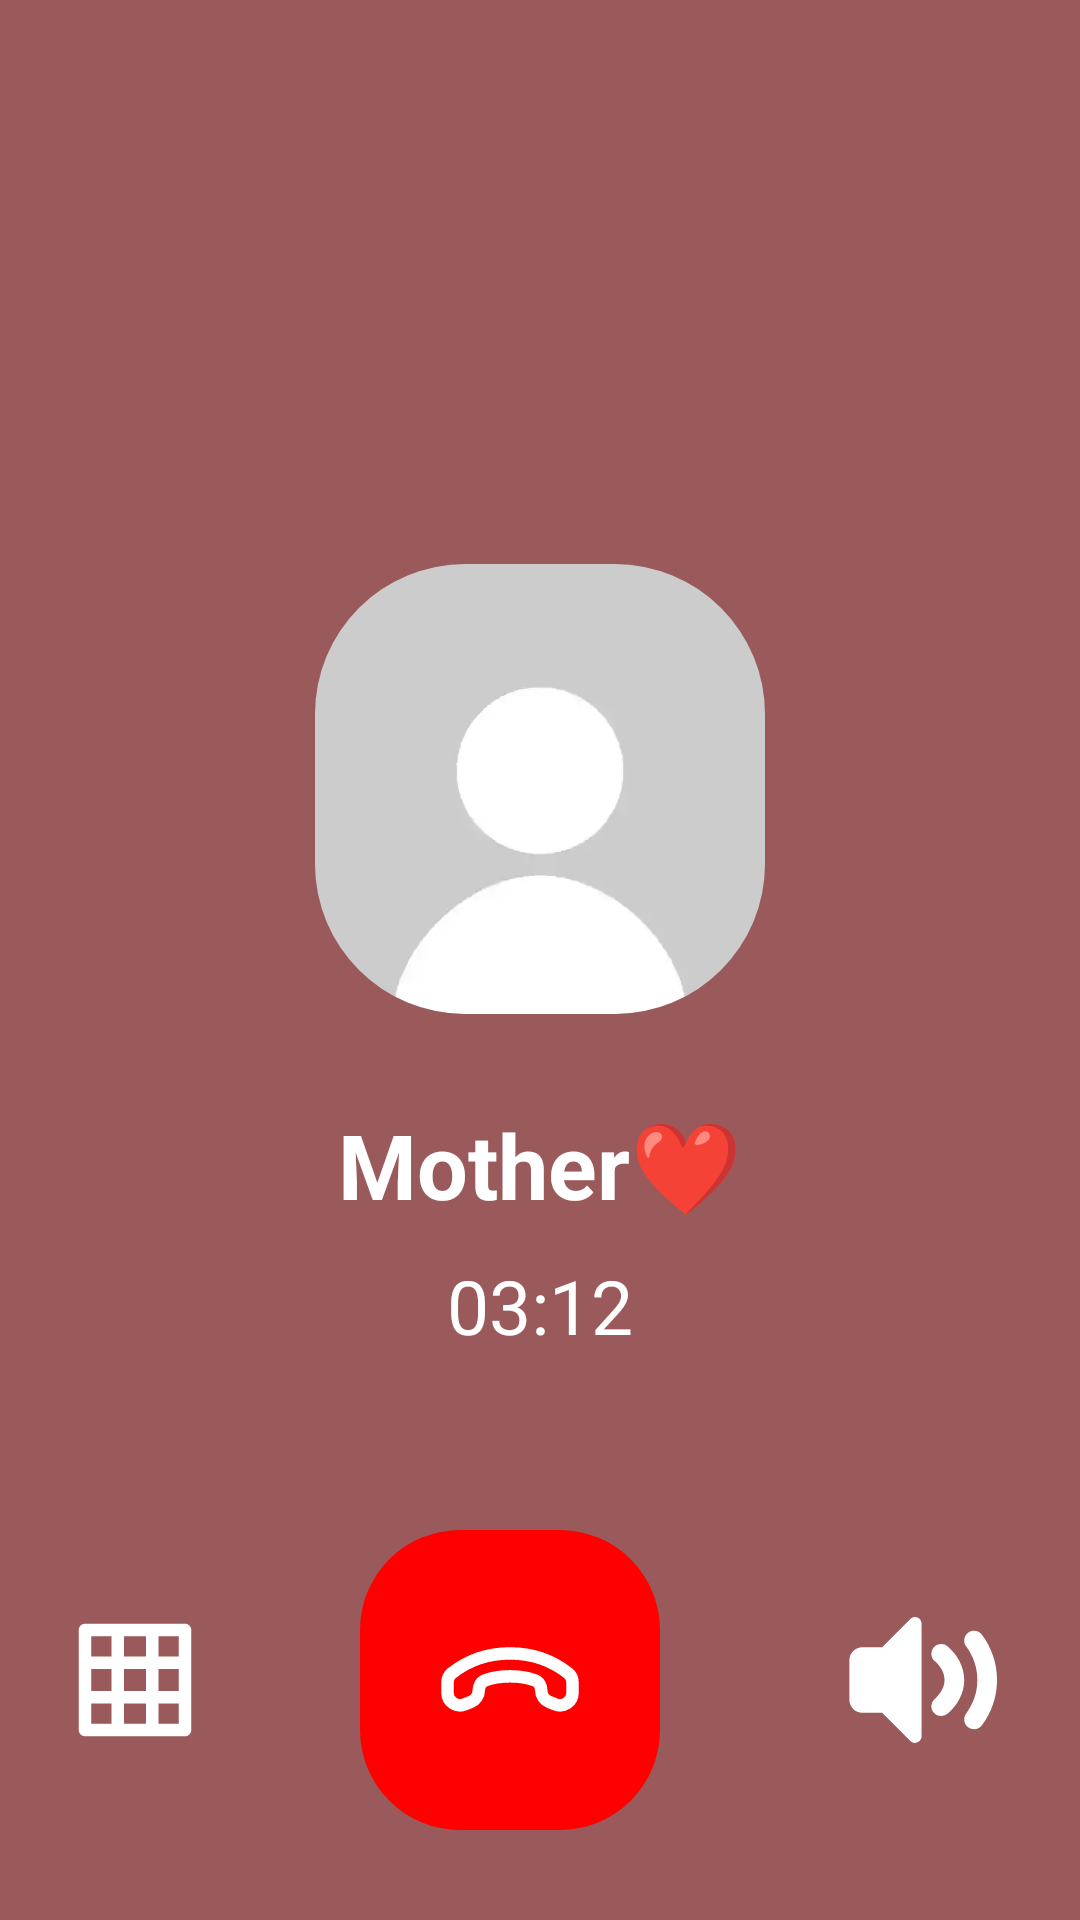

Reconstruct the res/layout file that produces this screen, plus the resources it refers to.
<!-- AndroidManifest.xml: application theme Theme.I230519 -->
<!-- res/layout/activity_calling_page.xml -->
<?xml version="1.0" encoding="utf-8"?>
<RelativeLayout xmlns:android="http://schemas.android.com/apk/res/android"
    xmlns:app="http://schemas.android.com/apk/res-auto"
    xmlns:tools="http://schemas.android.com/tools"
    android:id="@+id/main"
    android:layout_width="match_parent"
    android:layout_height="match_parent"
    android:background="@color/calling_bg"
    tools:context=".CallingPage">
    
    <LinearLayout
        android:layout_width="wrap_content"
        android:layout_height="wrap_content"
        android:orientation="vertical"
        android:gravity="center"
        android:layout_centerInParent="true"
        >
        <ImageView
            android:layout_width="150dp"
            android:layout_height="150dp"
            android:src="@drawable/mother_photo"
            android:background="@drawable/mother_photo_rounded_corner"
            android:scaleType="centerCrop"
            android:clipToOutline="true"
            android:layout_marginBottom="30dp"/>
        <TextView
            android:layout_width="wrap_content"
            android:layout_height="wrap_content"
            android:text="Mother❤️"
            android:textColor="@color/white"
            android:textSize="30sp"
            android:textStyle="bold"/>
        <TextView
            android:layout_width="wrap_content"
            android:layout_height="wrap_content"
            android:text="03:12"
            android:textColor="@color/white"
            android:textSize="25sp"
            android:layout_marginTop="10dp"
           />
        
    </LinearLayout>
    <LinearLayout
        android:layout_width="match_parent"
        android:layout_height="wrap_content"
        android:orientation="horizontal"
        android:layout_alignParentBottom="true"
        android:layout_centerInParent="true"
        android:gravity="center"
        android:layout_marginBottom="30dp">
        <ImageView
            android:layout_width="50dp"
            android:layout_height="50dp"
            android:background="@drawable/grid"
            android:layout_marginEnd="50dp" />
        <RelativeLayout
            android:layout_width="100dp"
            android:layout_height="100dp"
            android:layout_marginEnd="50dp" >
            <ImageView
                android:layout_width="match_parent"
                android:layout_height="match_parent"
                android:backgroundTint="@color/calling_icon_red"
                android:src="@drawable/call_circle"
                android:scaleType="centerCrop"
                android:clipToOutline="true"
                />
            <ImageView
                android:layout_width="50dp"
                android:layout_height="50dp"
                android:src="@drawable/phone_call_end_svgrepo_com"
                android:layout_centerInParent="true"/>

        </RelativeLayout>


        <ImageView
            android:layout_width="70dp"
            android:layout_height="70dp"
            android:background="@drawable/sound_on" />


    </LinearLayout>



</RelativeLayout>
<!-- resources referenced by this layout -->
<resources>
  <color name="calling_bg">#9A5A5B</color>
  <color name="calling_icon_red">#FE0000</color>
  <color name="white">#FFFFFFFF</color>
  <!-- drawable call_circle (drawable) -->
  <?xml version="1.0" encoding="utf-8"?>
  <shape xmlns:android="http://schemas.android.com/apk/res/android"
      android:shape="rectangle">
  
      
      <solid android:color="@color/calling_icon_red" />
  
      
      <corners android:radius="50dp" />
  
      
      <size
          android:width="150dp"
          android:height="150dp" />
  
  </shape>
  <!-- drawable grid (drawable) -->
  <vector xmlns:android="http://schemas.android.com/apk/res/android"
      android:width="24dp"
      android:height="24dp"
      android:viewportWidth="24"
      android:viewportHeight="24">
    <path
        android:pathData="M5,15.75V19H8.25V15.75H5ZM3,15.75V14.75V9.25V8.25V4C3,3.448 3.448,3 4,3H8.25H9.25H14.75H15.75H20C20.552,3 21,3.448 21,4V8.25V9.25V14.75V15.75V20C21,20.552 20.552,21 20,21H15.75H14.75H9.25H8.25H4C3.448,21 3,20.552 3,20V15.75ZM19,13.75V10.25H15.75V13.75H19ZM15.75,15.75H19V19H15.75V15.75ZM13.75,13.75V10.25H10.25V13.75H13.75ZM10.25,15.75H13.75V19H10.25V15.75ZM8.25,13.75V10.25H5V13.75H8.25ZM5,8.25H8.25V5H5V8.25ZM10.25,8.25H13.75V5H10.25V8.25ZM15.75,8.25H19V5H15.75V8.25Z"
        android:fillColor="#ffffff"
        android:fillType="evenOdd"/>
  </vector>
  <!-- drawable mother_photo: png bitmap (drawable, 16789 bytes) -->
  <!-- drawable mother_photo_rounded_corner (drawable) -->
  <shape xmlns:android="http://schemas.android.com/apk/res/android"
      android:shape="rectangle">
      <corners android:radius="50dp" />
      <solid android:color="@android:color/transparent" />
  </shape>
  <!-- drawable phone_call_end_svgrepo_com (drawable) -->
  <vector xmlns:android="http://schemas.android.com/apk/res/android"
      android:width="800dp"
      android:height="800dp"
      android:viewportWidth="24"
      android:viewportHeight="24">
    <path
        android:pathData="M22,12.385C22,11.821 21.767,11.278 21.326,10.926C16.018,6.691 7.982,6.691 2.674,10.926C2.233,11.278 2,11.821 2,12.385V14.046C2,15.461 3.429,16.428 4.743,15.903L5.755,15.498C6.507,15.197 7,14.469 7,13.659V13.659C7,12.963 7.36,12.302 8.012,12.058C10.309,11.198 13.691,11.198 15.988,12.058C16.64,12.302 17,12.963 17,13.659V13.659C17,14.469 17.493,15.197 18.245,15.498L19.257,15.903C20.571,16.428 22,15.461 22,14.046V12.385Z"
        android:strokeLineJoin="round"
        android:strokeWidth="2"
        android:fillColor="#0000"
        android:strokeColor="#ffff"
        android:strokeLineCap="round"/>
  </vector>
  <!-- drawable sound_on (drawable) -->
  <vector xmlns:android="http://schemas.android.com/apk/res/android"
      android:width="16dp"
      android:height="16dp"
      android:viewportWidth="16"
      android:viewportHeight="16">
    <path
        android:pathData="M3,6.5C3,5.948 3.448,5.5 4,5.5H5.5L7.646,3.354C7.961,3.039 8.5,3.262 8.5,3.707V12.293C8.5,12.738 7.961,12.961 7.646,12.646L5.5,10.5H4C3.448,10.5 3,10.052 3,9.5V6.5Z"
        android:fillColor="#ffff"/>
    <path
        android:pathData="M12.05,4.4C12.381,4.152 12.851,4.218 13.1,4.55C13.822,5.511 14.25,6.706 14.25,8C14.25,9.294 13.822,10.49 13.1,11.451C12.851,11.782 12.381,11.849 12.05,11.6C11.718,11.351 11.652,10.881 11.9,10.55C12.434,9.84 12.75,8.958 12.75,8C12.75,7.042 12.434,6.161 11.9,5.45C11.652,5.119 11.718,4.649 12.05,4.4Z"
        android:fillColor="#ffff"
        android:fillType="evenOdd"/>
    <path
        android:pathData="M9.439,5.502C9.714,5.192 10.188,5.164 10.498,5.439C11.244,6.101 11.75,6.984 11.75,8C11.75,9.015 11.244,9.899 10.498,10.561C10.188,10.836 9.714,10.808 9.439,10.498C9.164,10.188 9.192,9.714 9.502,9.439C10.012,8.987 10.25,8.485 10.25,8C10.25,7.515 10.012,7.013 9.502,6.561C9.192,6.286 9.164,5.812 9.439,5.502Z"
        android:fillColor="#ffff"
        android:fillType="evenOdd"/>
  </vector>
  <style name="Theme.I230519" parent="Base.Theme.I230519" />
  <style name="Base.Theme.I230519" parent="Theme.Material3.DayNight.NoActionBar">
          
          
      </style>
</resources>
